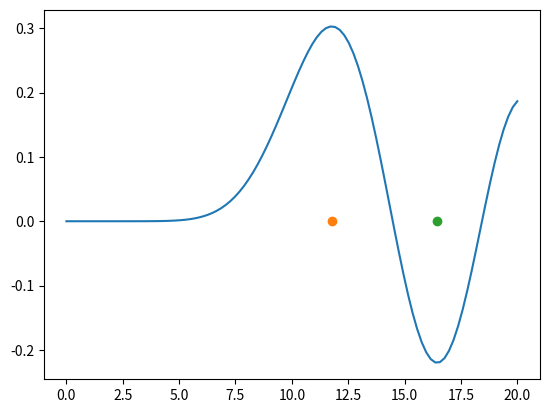

The script that saved this image: (Note: this script raises an exception after producing the figure.)
#!/usr/bin/env python
# coding: utf-8

# In[1]:


import numpy as np
import scipy as scip
from scipy import special
import cmath
import matplotlib.pyplot as plt


# In[64]:


# Compute zeros of integer-order Bessel function derivatives Jn'.
bessel_order = 10 
num_of_zeros = 10
Jv_zero = scip.special.jnp_zeros(n  = bessel_order, nt = num_of_zeros)
#Jv      = scip.special.jv(10,Jv_zero)
x_min   = 0
x_max   = 20
x_steps = 100
x       = np.linspace(x_min,x_max,x_steps)

Jv      = scip.special.jv(bessel_order,x)
print(Jv_zero)
plt.plot(x,Jv)
plt.plot(Jv_zero[0],0,marker='o')
plt.plot(Jv_zero[1],0,marker='o')

plt.savefig('tex-outputs/bessel_mode.pdf', 
        format = 'pdf', 
        bbox_inches='tight')


# In[ ]:




